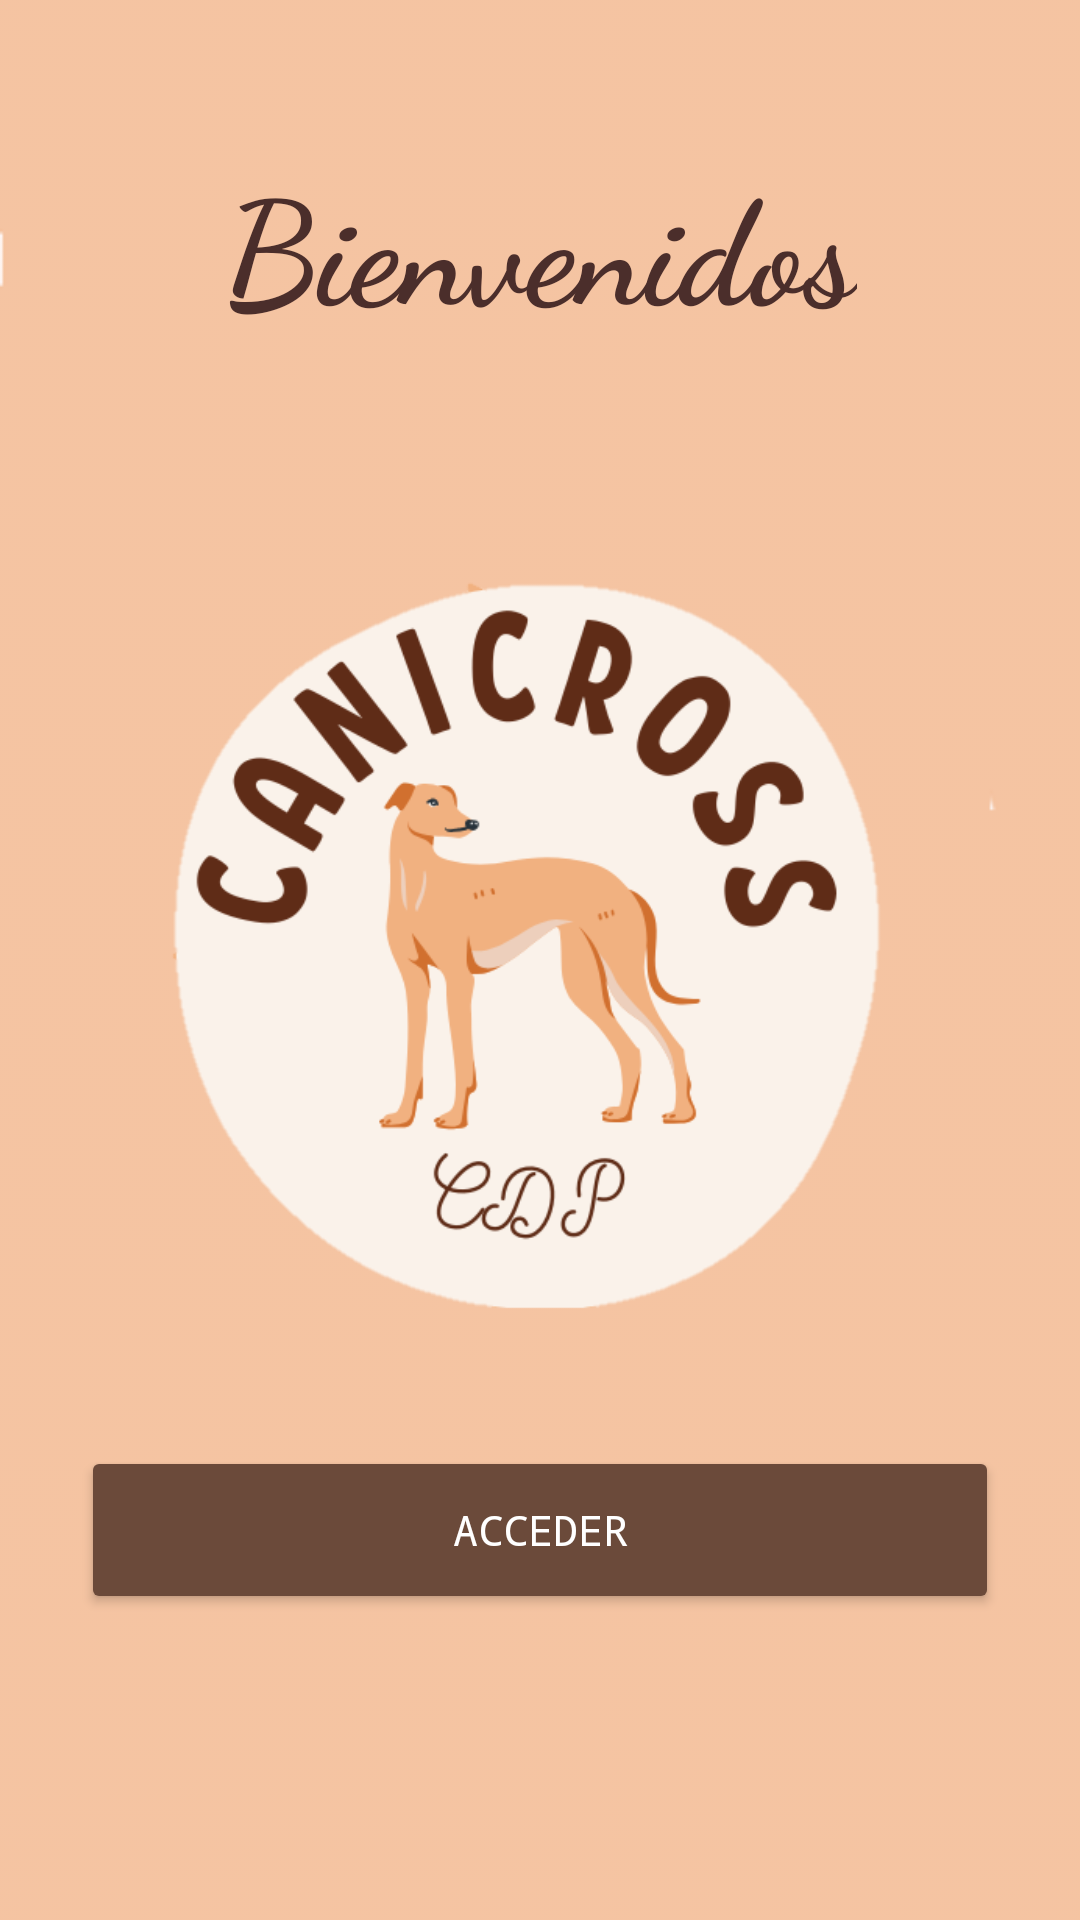

Android layout source for this screen:
<!-- AndroidManifest.xml: activity theme Theme.CaniCross_Vet -->
<!-- res/layout/activity_main.xml -->
<?xml version="1.0" encoding="utf-8"?>
<androidx.constraintlayout.widget.ConstraintLayout xmlns:android="http://schemas.android.com/apk/res/android"
    xmlns:app="http://schemas.android.com/apk/res-auto"
    xmlns:tools="http://schemas.android.com/tools"
    android:layout_width="match_parent"
    android:layout_height="match_parent"
    tools:context=".MainActivity">

    

    

    <ImageView
        android:id="@+id/bgImage"
        android:layout_width="0dp"
        android:layout_height="0dp"
        android:scaleType="centerCrop"
        android:src="@drawable/canicross_bg_liso"
        app:layout_constraintBottom_toBottomOf="parent"
        app:layout_constraintEnd_toEndOf="parent"
        app:layout_constraintHorizontal_bias="0.0"
        app:layout_constraintStart_toStartOf="parent"
        app:layout_constraintTop_toTopOf="parent"
        app:layout_constraintVertical_bias="0.0" />

    <TextView
        android:id="@+id/textBienvenidos"
        android:layout_width="wrap_content"
        android:layout_height="wrap_content"
        android:text="Bienvenidos"
        android:textColor="#4B2E2B"
        android:textSize="48sp"
        android:fontFamily="cursive"
        android:textStyle="bold"
        app:layout_constraintTop_toTopOf="parent"
        android:layout_marginTop="48dp"
        app:layout_constraintStart_toStartOf="parent"
        app:layout_constraintEnd_toEndOf="parent" />

    
    <ImageView
        android:id="@+id/logoImage"
        android:layout_width="260dp"
        android:layout_height="260dp"
        android:src="@drawable/canicross_icono"
        app:layout_constraintTop_toTopOf="parent"
        app:layout_constraintBottom_toBottomOf="parent"
        app:layout_constraintStart_toStartOf="parent"
        app:layout_constraintEnd_toEndOf="parent" />

    
    <Button
        android:id="@+id/btnAcceder"
        android:layout_width="0dp"
        android:layout_height="56dp"
        android:layout_marginTop="32dp"
        android:backgroundTint="#6B4A3A"
        android:fontFamily="monospace"
        android:text="ACCEDER"
        android:textAllCaps="true"
        android:textColor="#FFFFFF"
        app:layout_constraintEnd_toEndOf="parent"
        app:layout_constraintStart_toStartOf="parent"
        app:layout_constraintTop_toBottomOf="@id/logoImage"
        app:layout_constraintWidth_percent="0.85" />

</androidx.constraintlayout.widget.ConstraintLayout>
<!-- resources referenced by this layout -->
<resources>
  <!-- drawable canicross_bg_liso: png bitmap (drawable, 3860 bytes) -->
  <!-- drawable canicross_icono: png bitmap (drawable, 34814 bytes) -->
  <style name="Theme.CaniCross_Vet" parent="Theme.Material3.DayNight.NoActionBar">
          <item name="android:statusBarColor">@color/white</item>
          <item name="android:windowLightStatusBar">true</item>
      </style>
  <!-- not gathered from this repository: default colours our renderer supplied (Android Studio template values) -->
  <color name="white">#FFFFFFFF</color>
</resources>
